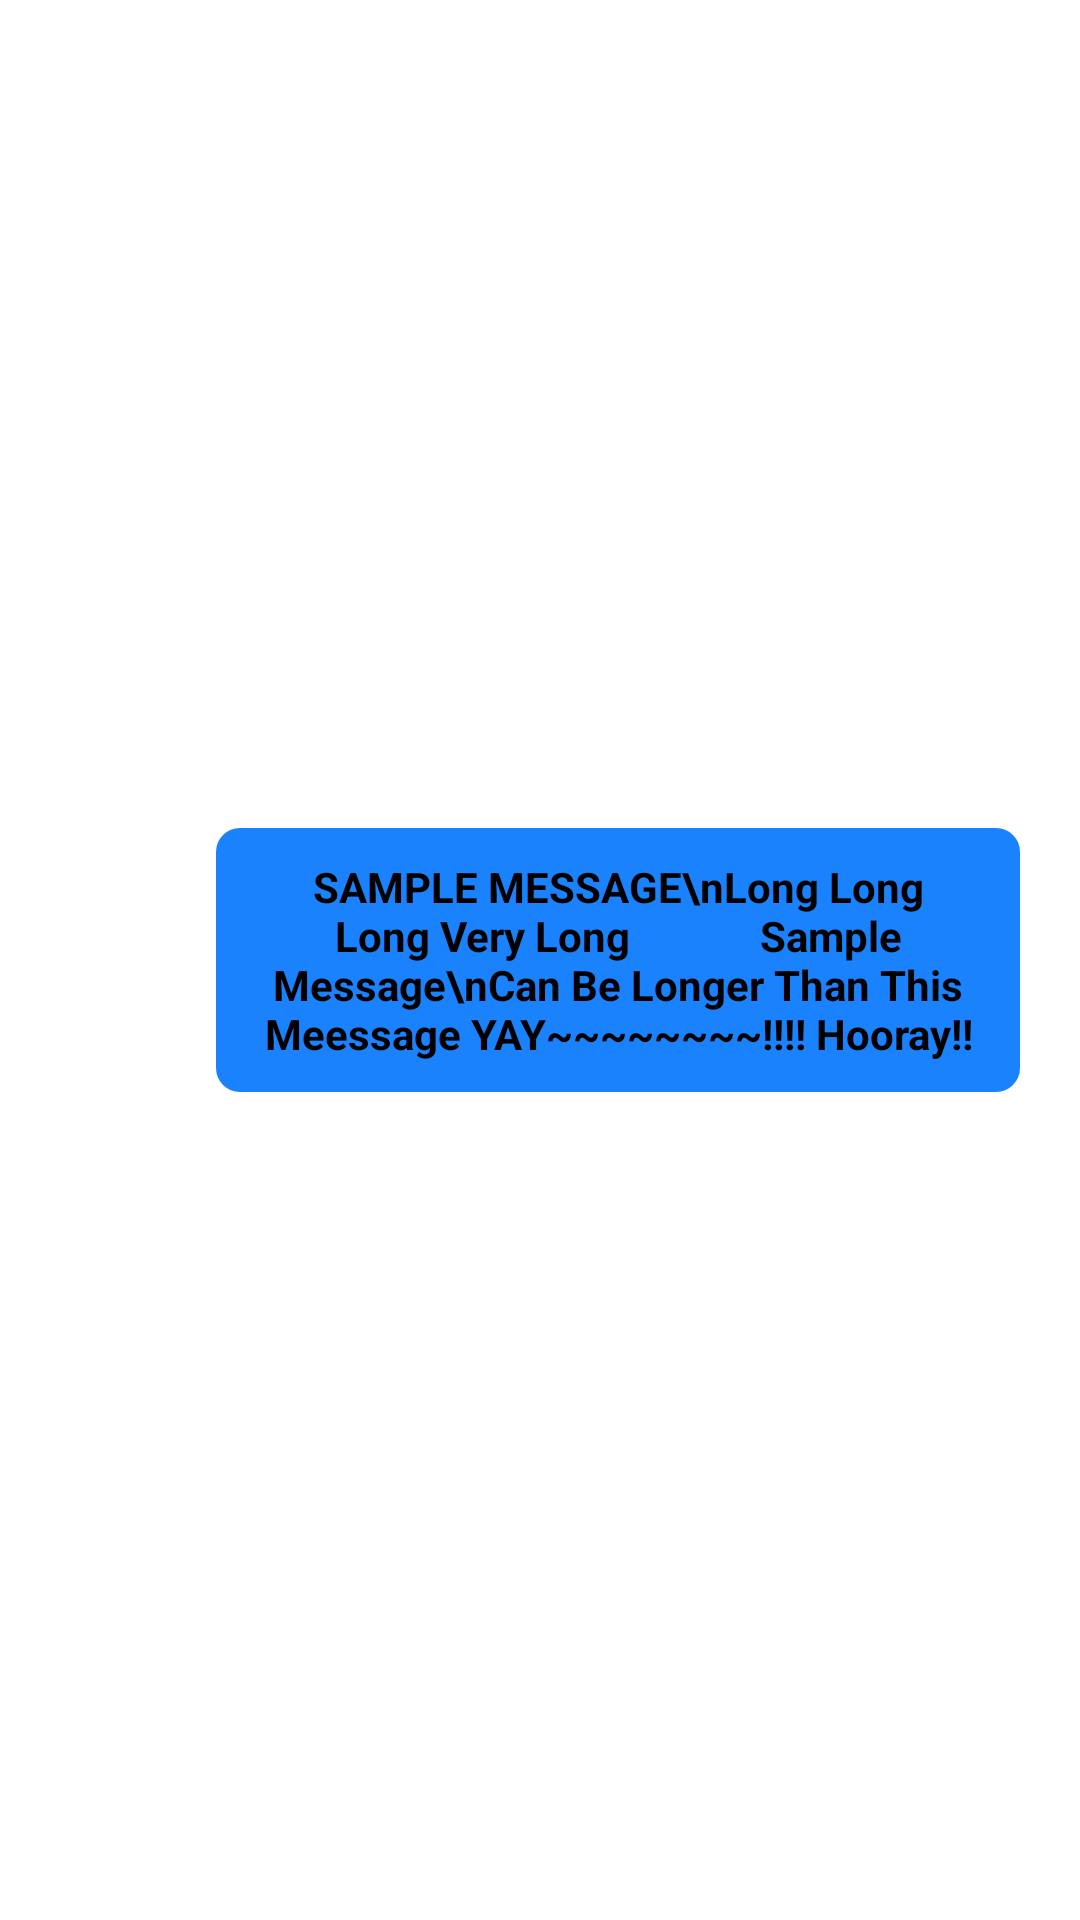

This screen was rendered from an Android layout file. Write that file and the resources it references.
<!-- AndroidManifest.xml: application theme Theme.RandomChat -->
<!-- res/layout/my_chat.xml -->
<?xml version="1.0" encoding="utf-8"?>
<androidx.constraintlayout.widget.ConstraintLayout xmlns:android="http://schemas.android.com/apk/res/android"
    android:layout_width="match_parent"
    android:layout_height="wrap_content"
    xmlns:app="http://schemas.android.com/apk/res-auto">

    <View
        android:id="@+id/viewGap"
        android:layout_width="0dp"
        android:layout_height="0dp"
        app:layout_constraintHorizontal_weight="1"
        app:layout_constraintTop_toTopOf="parent"
        app:layout_constraintBottom_toBottomOf="parent"
        app:layout_constraintStart_toStartOf="parent"
        app:layout_constraintEnd_toStartOf="@+id/llMessageWrapper"/>

    <LinearLayout
        android:id="@+id/llMessageWrapper"
        android:layout_width="0dp"
        android:layout_height="wrap_content"
        android:orientation="horizontal"
        app:layout_constraintHorizontal_weight="4"
        app:layout_constraintTop_toTopOf="parent"
        app:layout_constraintBottom_toBottomOf="parent"
        app:layout_constraintStart_toEndOf="@+id/viewGap"
        app:layout_constraintEnd_toEndOf="parent">
        <View
            android:layout_width="0dp"
            android:layout_height="0dp"
            android:layout_weight="1"/>
        <androidx.appcompat.widget.AppCompatTextView
            android:id="@+id/tvMessage"
            android:layout_width="wrap_content"
            android:layout_height="wrap_content"
            android:background="@drawable/my_chat_bubble"
            android:gravity="center"
            android:textColor="@color/black"
            android:textStyle="bold"
            android:text="SAMPLE MESSAGE\nLong Long Long Very Long
            Sample Message\nCan Be Longer Than This Meessage YAY~~~~~~~~!!!! Hooray!!"
            android:layout_marginEnd="20dp"
            android:layout_marginVertical="5dp"/>
    </LinearLayout>

</androidx.constraintlayout.widget.ConstraintLayout>
<!-- resources referenced by this layout -->
<resources>
  <!-- drawable my_chat_bubble (drawable) -->
  <?xml version="1.0" encoding="utf-8"?>
  <shape xmlns:android="http://schemas.android.com/apk/res/android"
      android:shape="rectangle">
      <solid android:color="#1982FC"/>
      <padding android:top="10dp"
          android:bottom="10dp"
          android:left="10dp"
          android:right="10dp"/>
      <corners android:radius="8dp"/>
  </shape>
  <style name="Theme.RandomChat" parent="Theme.MaterialComponents.DayNight.NoActionBar">
          
          <item name="colorPrimary">@color/purple_500</item>
          <item name="colorPrimaryVariant">@color/purple_700</item>
          <item name="colorOnPrimary">@color/white</item>
          
          <item name="colorSecondary">@color/teal_200</item>
          <item name="colorSecondaryVariant">@color/teal_700</item>
          <item name="colorOnSecondary">@color/black</item>
          
          <item name="android:statusBarColor" tools:targetApi="l">?attr/colorPrimaryVariant</item>
          
      </style>
  <!-- not gathered from this repository: default colours our renderer supplied (Android Studio template values) -->
  <color name="purple_500">#FF6200EE</color>
  <color name="purple_700">#FF3700B3</color>
  <color name="teal_200">#FF03DAC5</color>
  <color name="teal_700">#FF018786</color>
  <color name="black">#FF000000</color>
  <color name="white">#FFFFFFFF</color>
</resources>
